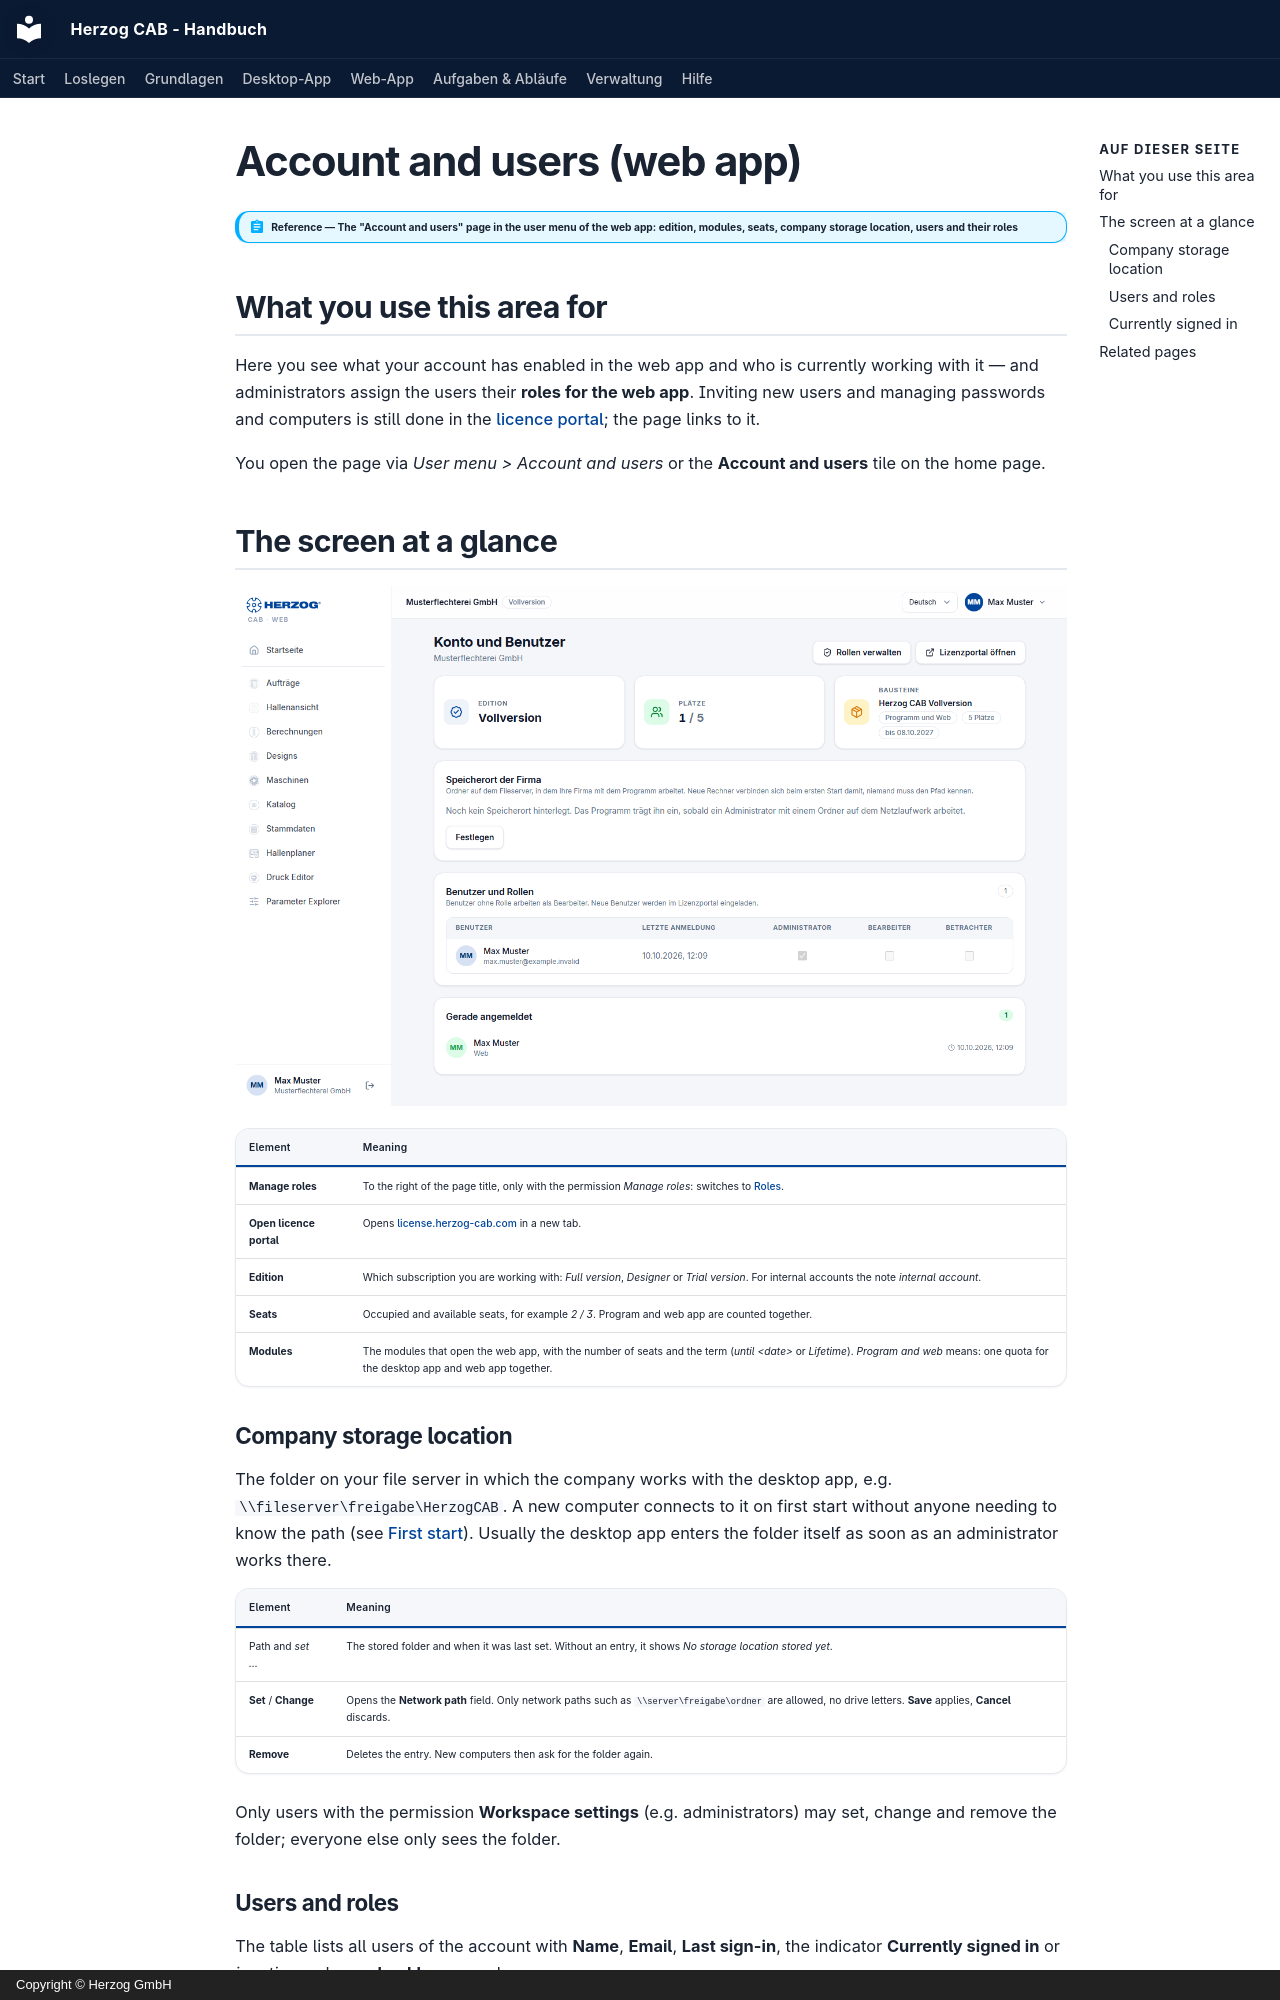

repository: Herzog-GmbH/HerzogCAB-Docs · page: web/account.en/index.html · generator: mkdocs · copyright: Copyright © Herzog GmbH

# Account and users (web app)

!!! abstract "Reference — The "Account and users" page in the user menu of the web app: edition, modules, seats, company storage location, users and their roles"

## What you use this area for { #wofur-sie-diesen-bereich-nutzen }

Here you see what your account has enabled in the web app and who is
currently working with it — and administrators assign the users their
**roles for the web app**. Inviting new users and managing passwords and
computers is still done in the [licence portal](../portal/index.md); the
page links to it.

You open the page via *User menu > Account and users* or the
**Account and users** tile on the home page.

## The screen at a glance { #der-bildschirm-im-uberblick }

![Account and users in the web app: edition, seats, modules and the user list with role checkboxes.](../assets/screenshots/web/konto-benutzer.png)

| Element | Meaning |
|---|---|
| **Manage roles** | To the right of the page title, only with the permission *Manage roles*: switches to [Roles](roles.md). |
| **Open licence portal** | Opens [license.herzog-cab.com](https://license.herzog-cab.com) in a new tab. |
| **Edition** | Which subscription you are working with: *Full version*, *Designer* or *Trial version*. For internal accounts the note *internal account*. |
| **Seats** | Occupied and available seats, for example *2 / 3*. Program and web app are counted together. |
| **Modules** | The modules that open the web app, with the number of seats and the term (*until &lt;date&gt;* or *Lifetime*). *Program and web* means: one quota for the desktop app and web app together. |

### Company storage location { #speicherort-der-firma }

The folder on your file server in which the company works with the desktop app,
e.g. `\\fileserver\freigabe\HerzogCAB`. A new computer
connects to it on first start without anyone needing to know the path
(see [First start](../setup/first-run.md#kundenkonto-arbeitsverzeichnis-der-firma)).
Usually the desktop app enters the folder itself as soon as an administrator
works there.

| Element | Meaning |
|---|---|
| Path and *set …* | The stored folder and when it was last set. Without an entry, it shows *No storage location stored yet*. |
| **Set** / **Change** | Opens the **Network path** field. Only network paths such as `\\server\freigabe\ordner` are allowed, no drive letters. **Save** applies, **Cancel** discards. |
| **Remove** | Deletes the entry. New computers then ask for the folder again. |

Only users with the permission
**Workspace settings** (e.g. administrators) may set, change and remove the folder; everyone else only sees
the folder.
